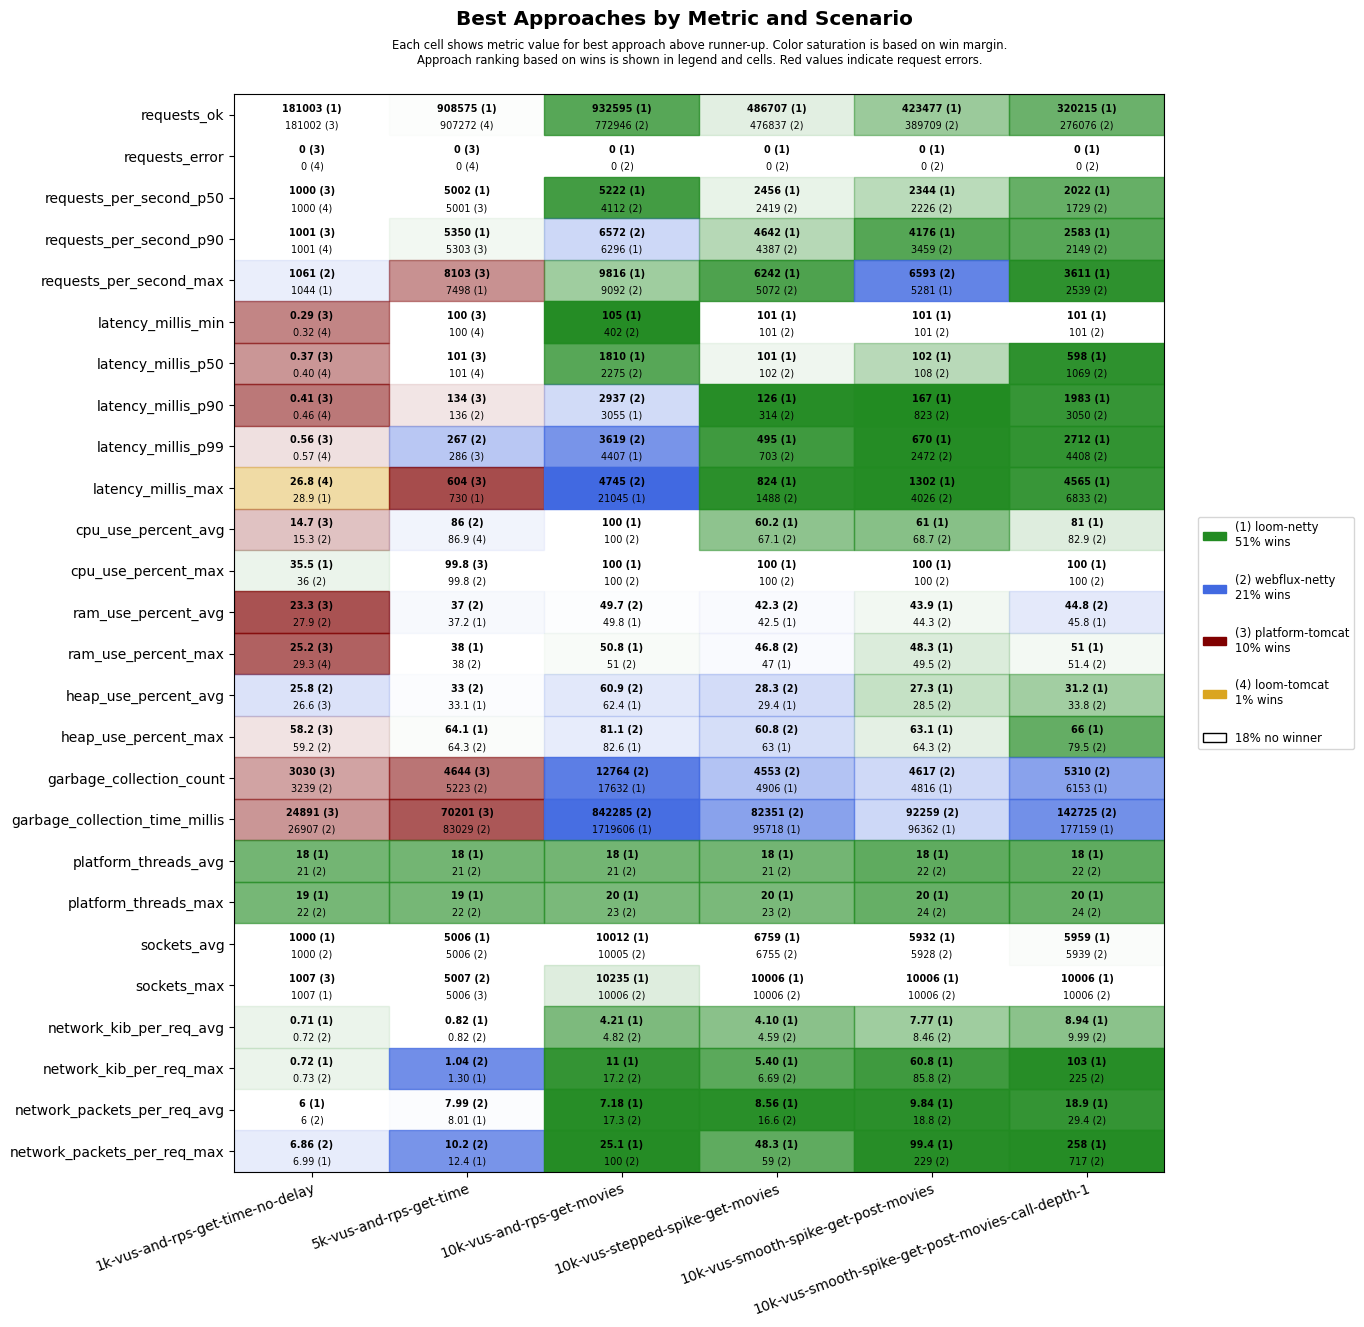

The table this chart was drawn from, first rows:
scenario, approach, requests_ok, requests_error, requests_per_second_p50, requests_per_second_p90, requests_per_second_max, latency_millis_min, latency_millis_p50, latency_millis_p90, latency_millis_p99, latency_millis_max, cpu_use_percent_avg, cpu_use_percent_max, ram_use_percent_avg, ram_use_percent_max, heap_use_percent_avg, heap_use_percent_max, garbage_collection_count, garbage_collection_time_millis, platform_threads_avg, platform_threads_max, sockets_avg, sockets_max
1k-vus-and-rps-get-time-no-delay, platform-tomcat, 181002, 0, 1000, 1001, 1031, 0.29, 0.37, 0.41, 0.56, 31.4, 14.7, 36.8, 23.3, 25.2, 26.6, 58.2, 3030, 24891, 315, 316, 994, 1007
1k-vus-and-rps-get-time-no-delay, loom-tomcat, 181000, 0, 1000, 1001, 1026, 0.32, 0.40, 0.46, 0.57, 26.8, 18.6, 36.4, 28.4, 29.3, 30.0, 60.7, 3466, 29309, 22, 23, 994, 1006
1k-vus-and-rps-get-time-no-delay, loom-netty, 181003, 0, 1000, 1001, 1044, 0.38, 0.46, 0.51, 0.68, 28.9, 16.8, 35.5, 28.6, 29.7, 28.6, 59.5, 3606, 34629, 18, 19, 1000, 1007
1k-vus-and-rps-get-time-no-delay, webflux-netty, 181001, 0, 1000, 1001, 1061, 0.35, 0.42, 0.47, 0.66, 58.3, 15.3, 36.0, 27.9, 29.8, 25.8, 59.2, 3239, 26907, 21, 22, 1000, 1007
5k-vus-and-rps-get-time, platform-tomcat, 906673, 0, 5001, 5303, 8103, 100, 101, 134, 286, 604, 87.3, 99.8, 39.8, 41.4, 43.8, 74.4, 4644, 70201, 1450, 1555, 4980, 5006
5k-vus-and-rps-get-time, loom-tomcat, 907272, 0, 5001, 5267, 7431, 100, 101, 155, 318, 1738, 86.9, 100, 41.4, 42.2, 56.7, 91.2, 7635, 165109, 22, 23, 4980, 5006
5k-vus-and-rps-get-time, loom-netty, 908575, 0, 5002, 5350, 7498, 100, 101, 153, 330, 730, 90.9, 100, 37.2, 38.0, 33.1, 64.1, 7033, 111865, 18, 19, 5006, 5006
5k-vus-and-rps-get-time, webflux-netty, 905719, 0, 5001, 5115, 7054, 100, 101, 136, 267, 952, 86.0, 99.8, 37.0, 38.0, 33.0, 64.3, 5223, 83029, 21, 22, 5006, 5007
10k-vus-and-rps-get-movies, platform-tomcat, 1100054, 8888, 5386, 9894, 12171, 101, 884, 1436, 2157, 59969, 99.5, 100, 56.8, 66.0, 56.5, 81.8, 8590, 368127, 5173, 6577, 9943, 10158
10k-vus-and-rps-get-movies, loom-tomcat, 745111, 9527, 4092, 5229, 7495, 101, 1856, 2456, 9910, 59733, 98.6, 100, 49.9, 50.8, 74.2, 98.1, 54950, 3474681, 22, 23, 9999, 10007
10k-vus-and-rps-get-movies, loom-netty, 932595, 0, 5222, 6296, 9816, 105, 1810, 3055, 4407, 21045, 100.0, 100, 49.8, 50.8, 62.4, 82.6, 17632, 1719606, 18, 20, 10012, 10235
10k-vus-and-rps-get-movies, webflux-netty, 772946, 0, 4112, 6572, 9092, 402, 2275, 2937, 3619, 4745, 100.0, 100, 49.7, 51.0, 60.9, 81.1, 12764, 842285, 21, 23, 10005, 10006
10k-vus-stepped-spike-get-movies, platform-tomcat, 463019, 2635, 2504, 3888, 4760, 100, 101, 102, 242, 60001, 53.0, 100, 42.8, 48.1, 32.4, 69.3, 3646, 38791, 497, 895, 6545, 10006
10k-vus-stepped-spike-get-movies, loom-tomcat, 463620, 2660, 2437, 3900, 4636, 100, 101, 103, 242, 60001, 53.8, 100, 43.1, 47.8, 34.6, 70.6, 4751, 56316, 22, 24, 6548, 10008
10k-vus-stepped-spike-get-movies, loom-netty, 486707, 0, 2456, 4642, 6242, 101, 101, 126, 495, 824, 60.2, 100, 42.5, 47.0, 29.4, 63.0, 4906, 95718, 18, 20, 6759, 10006
10k-vus-stepped-spike-get-movies, webflux-netty, 476837, 0, 2419, 4387, 5072, 101, 102, 314, 703, 1488, 67.1, 100, 42.3, 46.8, 28.3, 60.8, 4553, 82351, 21, 23, 6755, 10006
10k-vus-smooth-spike-get-post-movies, platform-tomcat, 413994, 1808, 2372, 3871, 4903, 100, 101, 110, 412, 60001, 56.1, 100, 44.5, 49.7, 33.3, 66.8, 3818, 43575, 462, 921, 5768, 10006
10k-vus-smooth-spike-get-post-movies, loom-tomcat, 413902, 1808, 2384, 3864, 5176, 100, 101, 127, 442, 60001, 56.5, 100, 44.5, 50.1, 34.4, 76.5, 4783, 57537, 22, 24, 5773, 10006
10k-vus-smooth-spike-get-post-movies, loom-netty, 423477, 0, 2344, 4176, 5281, 101, 102, 167, 670, 1302, 61.0, 100, 43.9, 48.3, 27.3, 63.1, 4816, 96362, 18, 20, 5932, 10006
10k-vus-smooth-spike-get-post-movies, webflux-netty, 389709, 0, 2226, 3459, 6593, 101, 108, 823, 2472, 4026, 68.7, 100, 44.3, 49.5, 28.5, 64.3, 4617, 92259, 22, 24, 5928, 10006
10k-vus-smooth-spike-get-post-movies-cal…, platform-tomcat, 304411, 5447, 1862, 2562, 3337, 11.6, 190, 718, 17261, 60003, 77.5, 100, 48.3, 56.6, 45.3, 86.7, 5449, 122482, 1897, 4005, 5753, 9882
10k-vus-smooth-spike-get-post-movies-cal…, loom-tomcat, 279847, 6902, 1735, 2249, 2557, 16.0, 296, 1314, 20601, 60009, 79.9, 100, 48.6, 54.6, 51.6, 86.5, 9734, 261044, 22, 24, 5741, 9933
10k-vus-smooth-spike-get-post-movies-cal…, loom-netty, 320215, 0, 2022, 2583, 3611, 101, 598, 1983, 2712, 4565, 81.0, 100, 45.8, 51.0, 31.2, 66.0, 6153, 177159, 18, 20, 5959, 10006
10k-vus-smooth-spike-get-post-movies-cal…, webflux-netty, 276076, 0, 1729, 2149, 2539, 101, 1069, 3050, 4408, 6833, 82.9, 100, 44.8, 51.4, 33.8, 79.5, 5310, 142725, 22, 24, 5939, 10006
